Run: headless pygame with SDL's dummy video driver; simulated clock (each Clock.tick advances the game by its frame time, no real sleeping); random seed 0; keys injected as events and as key.get_pressed() state; no mouse input.
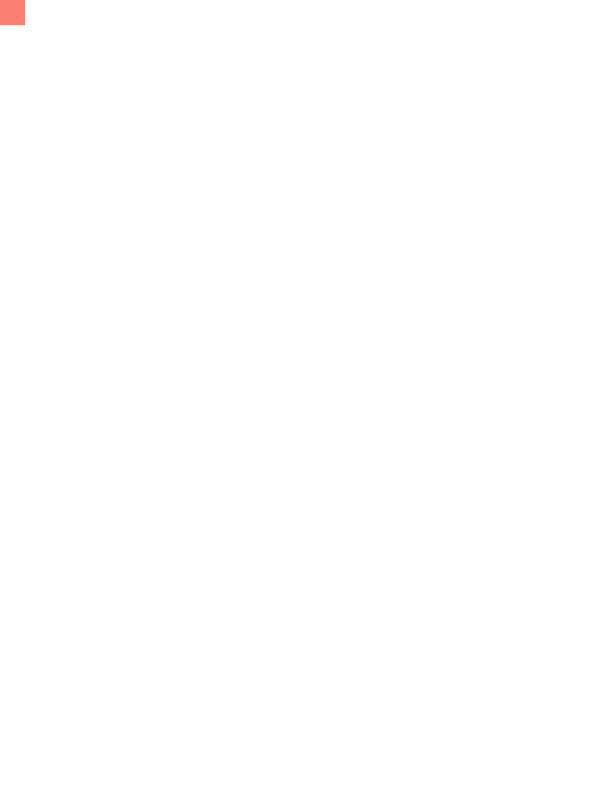
Frame 1 of 4 · flips 1–60 · no input
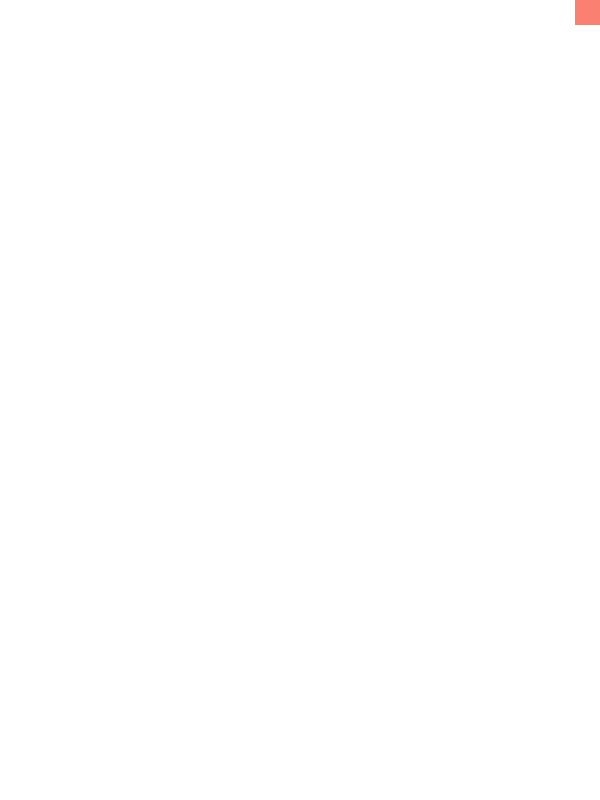
Frame 2 of 4 · flips 61–180 · tapped SPACE, RETURN · held RIGHT (→), D
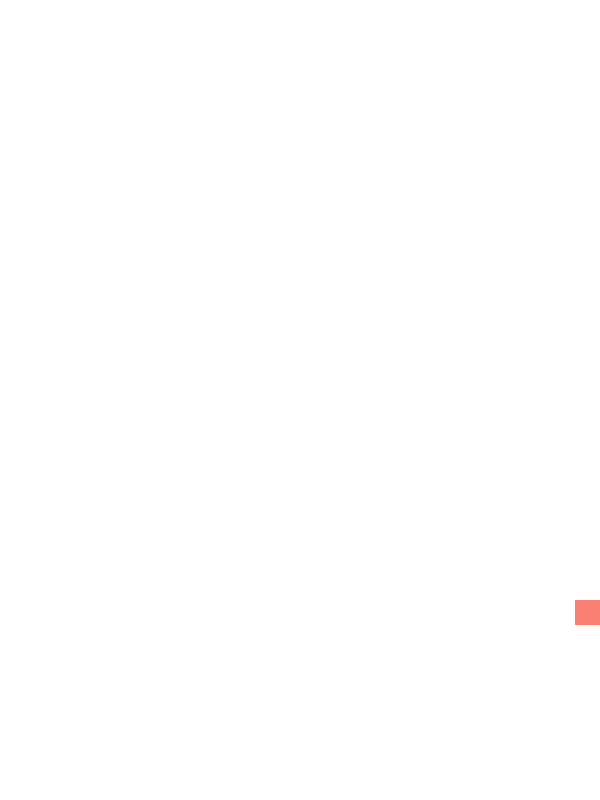
Frame 3 of 4 · flips 181–300 · held DOWN (↓), S
Frame 4 of 4 · flips 301–420 · held LEFT (←), A, UP (↑), W · screen same as frame 1, image omitted

The pygame program that drew these frames:

import pygame

from pygame.locals import (
    K_w,
    K_a,
    K_s,
    K_d,
    K_ESCAPE,
    KEYDOWN,
    QUIT
)

dispW = 600
dispH = 800

class Player(pygame.sprite.Sprite):
    def __init__(self):
        super(Player, self).__init__()
        self.surf = pygame.Surface((25, 25))
        self.surf.fill(("#FA8072"))
        self.rect = self.surf.get_rect()

    def update(self, pressedKeys):
        if pressedKeys[K_w]:
            self.rect.move_ip(0, -5)
        if pressedKeys[K_s]:
            self.rect.move_ip(0, 5)
        if pressedKeys[K_a]:
            self.rect.move_ip(-5, 0)
        if pressedKeys[K_d]:
            self.rect.move_ip(5, 0)
    
        if self.rect.left < 0:
            self.rect.left = 0
        elif self.rect.right > dispW:
            self.rect.right = dispW
        if self.rect.top <= 0:
            self.rect.top = 0
        elif self.rect.bottom >= dispH:
            self.rect.bottom = dispH

pygame.mixer.init()

pygame.init()

clock = pygame.time.Clock()

disp = pygame.display.set_mode((dispW, dispH))

player = Player()

allSprite = pygame.sprite.Group()
allSprite.add(player)

running = True

while running:
    for event in pygame.event.get():
        if event.type == KEYDOWN:
            if event.key == K_ESCAPE:
                running = False

        elif event.type == QUIT:
            running = False
    
    pressedKeys = pygame.key.get_pressed()
    player.update(pressedKeys)

    disp.fill((255, 255, 255))

    for entity in allSprite:
        disp.blit(entity.surf, entity.rect)

    """if pygame.sprite.spritecollideany(player):
        print("WIP")"""

    pygame.display.flip()

    clock.tick(60)
